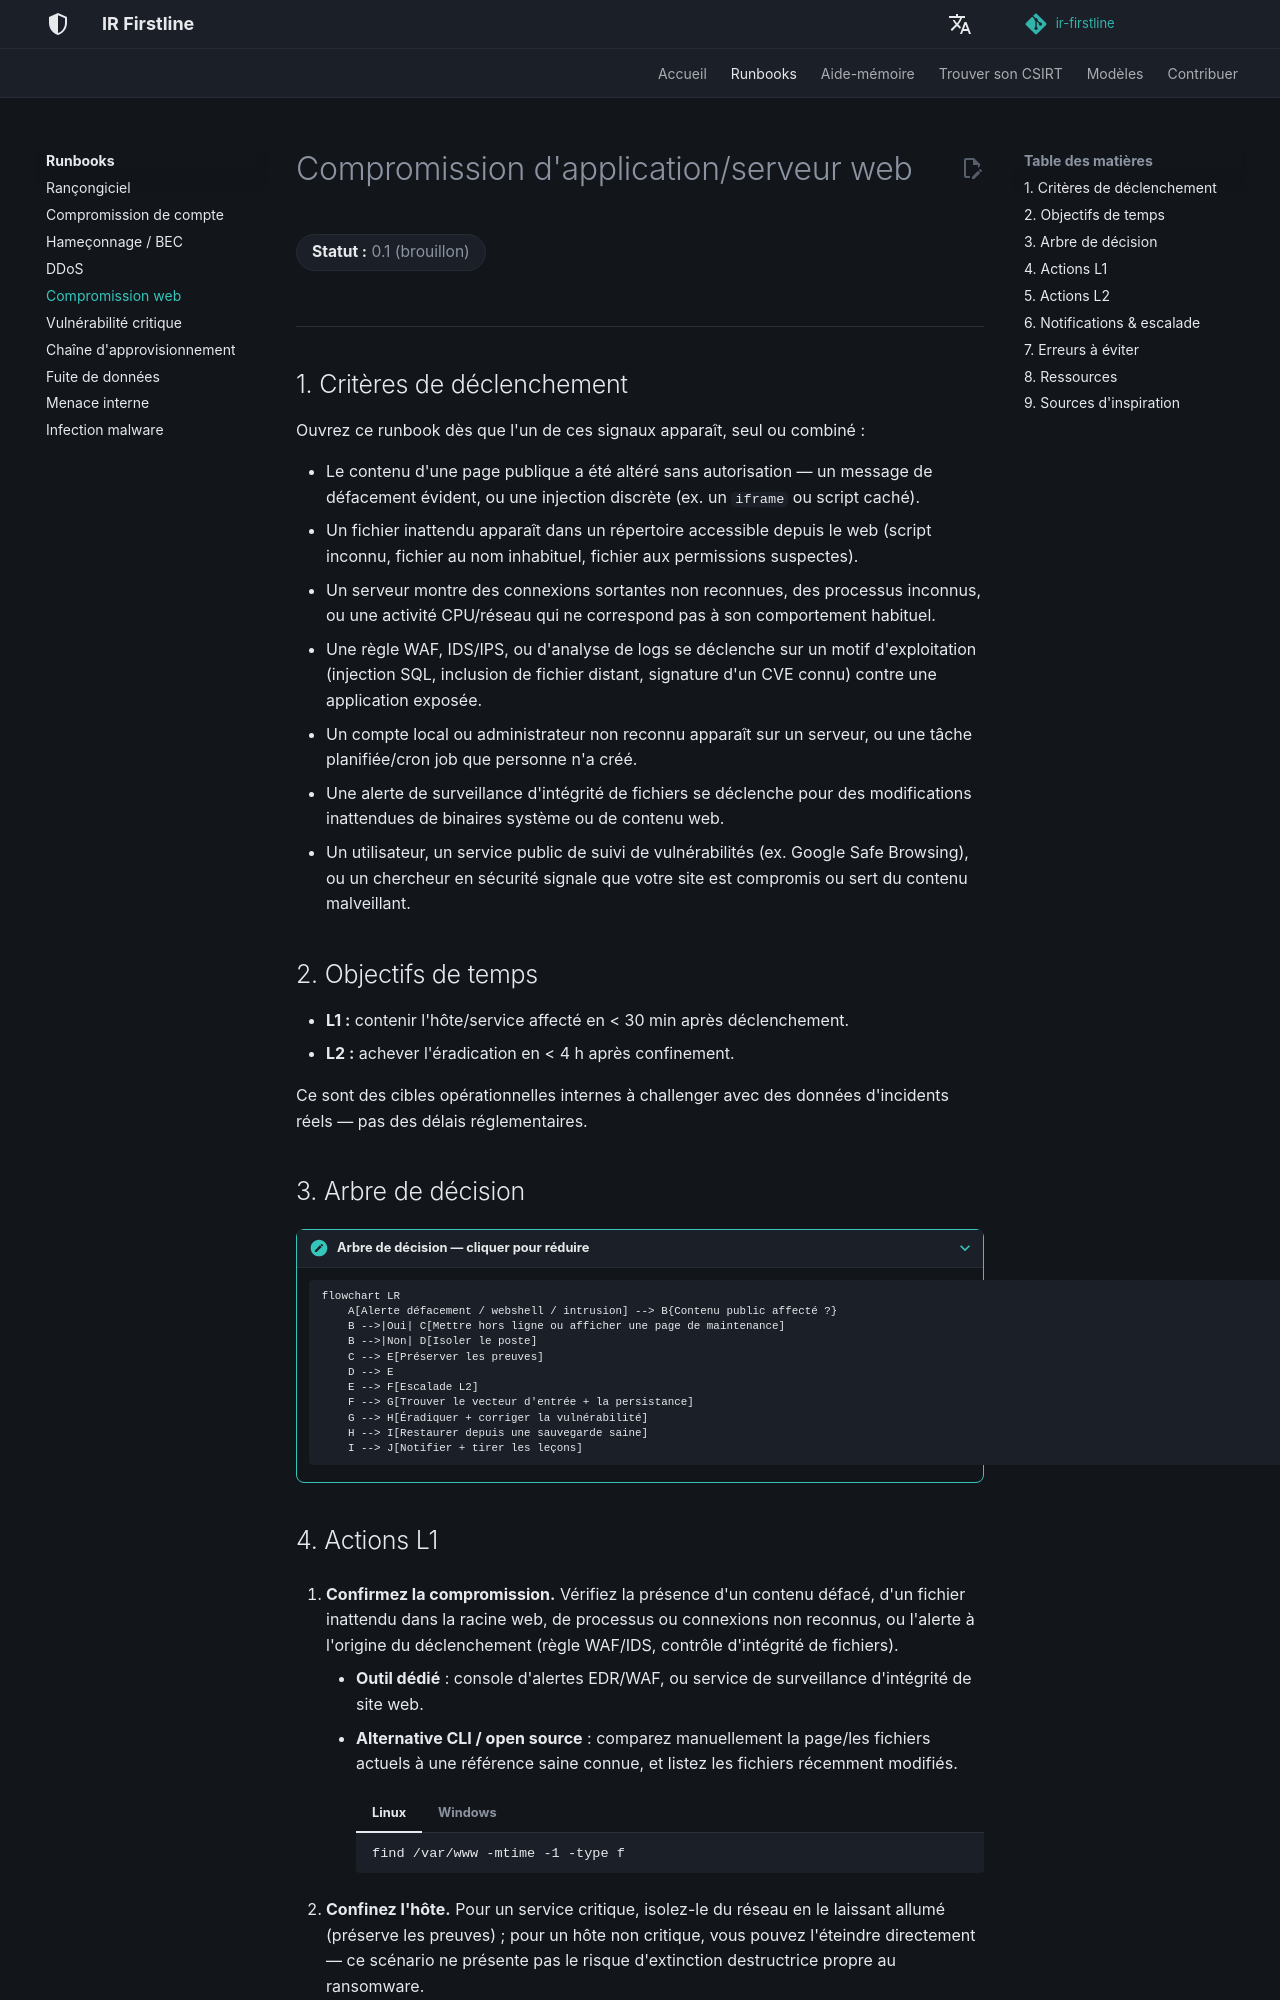

repository: MiracleDvm/ir-firstline · page: fr/runbooks/web-compromise/index.html · generator: mkdocs

# Compromission d'application/serveur web

**Statut :** 0.1 (brouillon)
{: .irf-status }

---

## 1. Critères de déclenchement

Ouvrez ce runbook dès que l'un de ces signaux apparaît, seul ou combiné :

- Le contenu d'une page publique a été altéré sans autorisation — un message de défacement évident, ou une injection discrète (ex. un `iframe` ou script caché).
- Un fichier inattendu apparaît dans un répertoire accessible depuis le web (script inconnu, fichier au nom inhabituel, fichier aux permissions suspectes).
- Un serveur montre des connexions sortantes non reconnues, des processus inconnus, ou une activité CPU/réseau qui ne correspond pas à son comportement habituel.
- Une règle WAF, IDS/IPS, ou d'analyse de logs se déclenche sur un motif d'exploitation (injection SQL, inclusion de fichier distant, signature d'un CVE connu) contre une application exposée.
- Un compte local ou administrateur non reconnu apparaît sur un serveur, ou une tâche planifiée/cron job que personne n'a créé.
- Une alerte de surveillance d'intégrité de fichiers se déclenche pour des modifications inattendues de binaires système ou de contenu web.
- Un utilisateur, un service public de suivi de vulnérabilités (ex. Google Safe Browsing), ou un chercheur en sécurité signale que votre site est compromis ou sert du contenu malveillant.

## 2. Objectifs de temps

- **L1 :** contenir l'hôte/service affecté en < 30 min après déclenchement.
- **L2 :** achever l'éradication en < 4 h après confinement.

Ce sont des cibles opérationnelles internes à challenger avec des données d'incidents réels — pas des délais réglementaires.

## 3. Arbre de décision

???+ note "Arbre de décision — cliquer pour réduire"

    ```mermaid
    flowchart LR
        A[Alerte défacement / webshell / intrusion] --> B{Contenu public affecté ?}
        B -->|Oui| C[Mettre hors ligne ou afficher une page de maintenance]
        B -->|Non| D[Isoler le poste]
        C --> E[Préserver les preuves]
        D --> E
        E --> F[Escalade L2]
        F --> G[Trouver le vecteur d'entrée + la persistance]
        G --> H[Éradiquer + corriger la vulnérabilité]
        H --> I[Restaurer depuis une sauvegarde saine]
        I --> J[Notifier + tirer les leçons]
    ```
